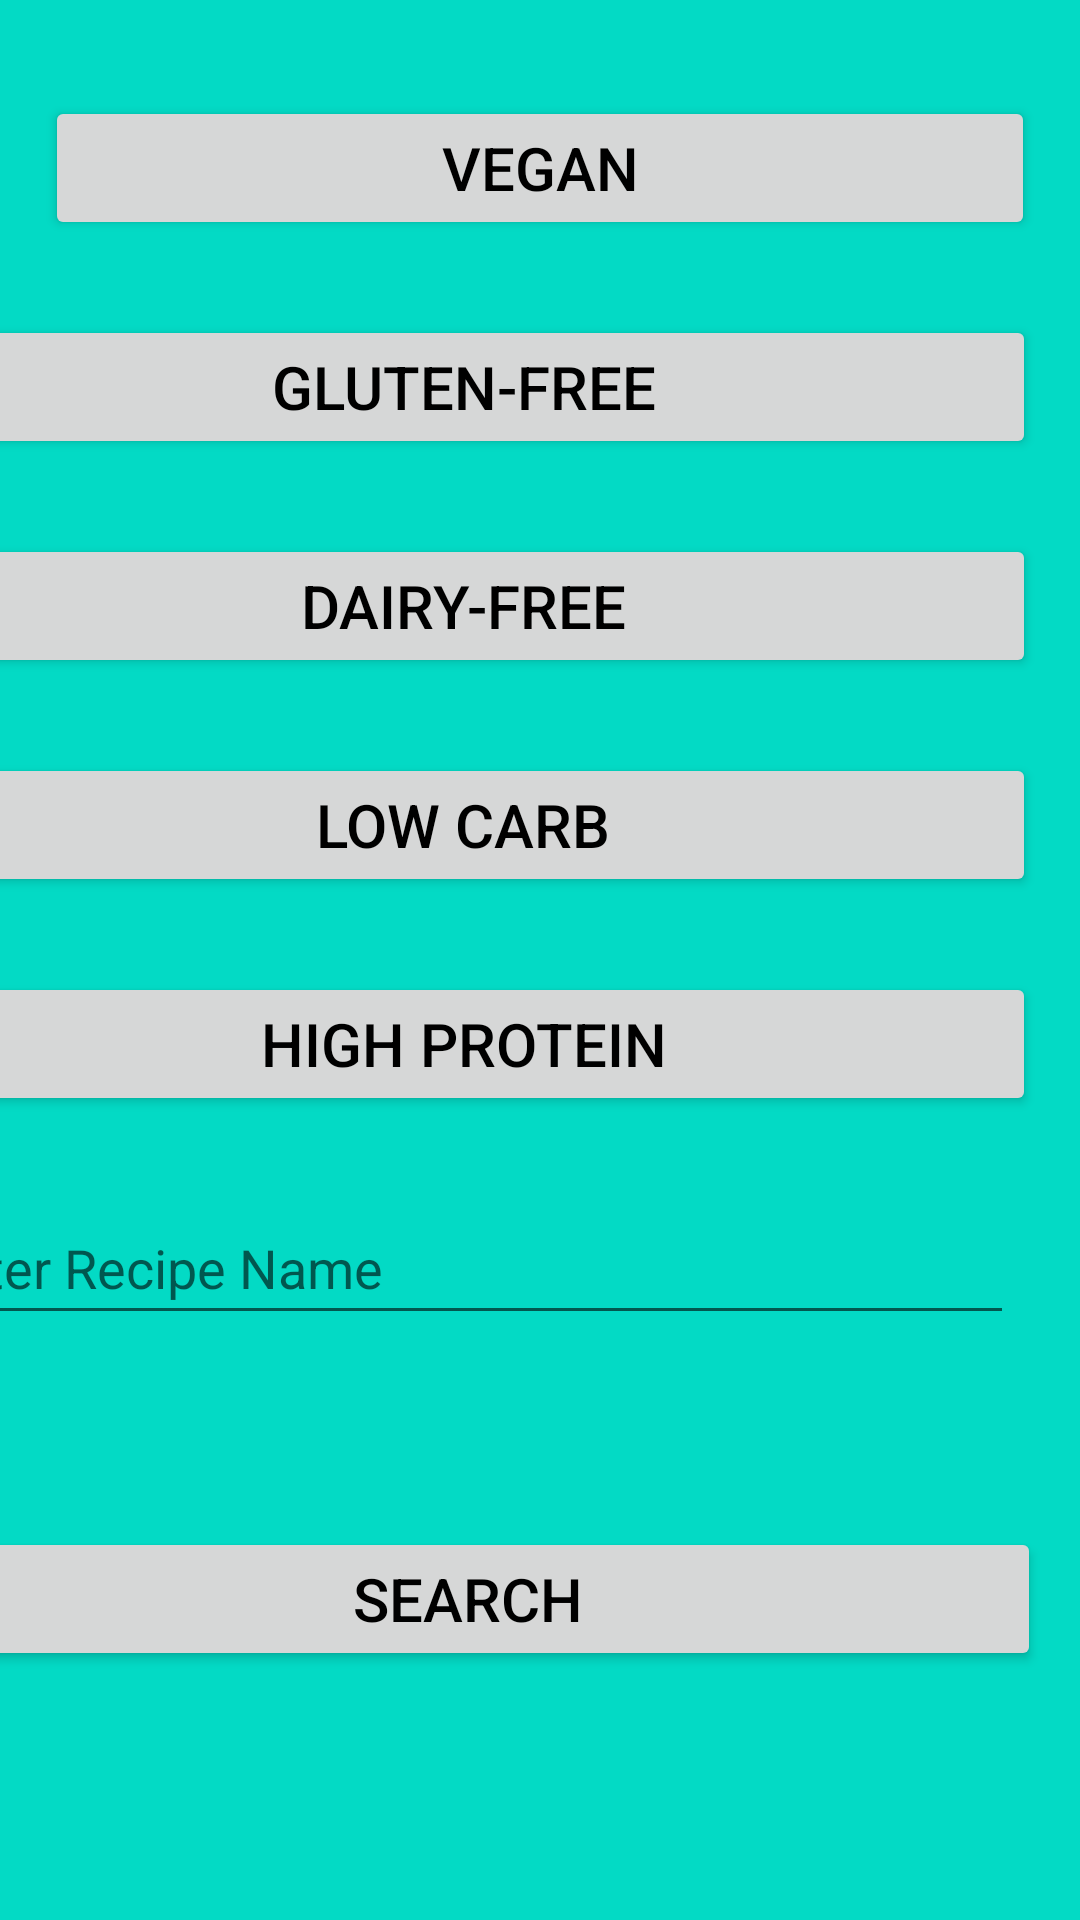

Write the Android layout XML for this screen, with the resource values it uses.
<!-- AndroidManifest.xml: application theme Theme.SmartCooking -->
<!-- res/layout/fragment_search.xml -->
<?xml version="1.0" encoding="utf-8"?>
<androidx.constraintlayout.widget.ConstraintLayout
    xmlns:android="http://schemas.android.com/apk/res/android"
    xmlns:app="http://schemas.android.com/apk/res-auto"
    xmlns:tools="http://schemas.android.com/tools"
    android:layout_width="match_parent"
    android:layout_height="match_parent"
    android:background="@color/teal_200">


    <Button
        android:id="@+id/veganButton"
        android:layout_width="0dp"
        android:layout_height="wrap_content"
        android:layout_marginLeft="15dp"
        android:layout_marginTop="32dp"
        android:layout_marginRight="15dp"
        android:text="Vegan"
        android:textColor="@color/black"
        android:textSize="20sp"
        app:layout_constraintEnd_toEndOf="parent"
        app:layout_constraintHorizontal_chainStyle="spread"
        app:layout_constraintStart_toStartOf="parent"
        app:layout_constraintTop_toTopOf="parent" />

    <Button
        android:id="@+id/GlutenFree"
        android:layout_width="382dp"
        android:layout_height="wrap_content"
        android:layout_marginTop="25dp"
        android:text="Gluten-Free"
        android:textColor="@color/black"
        android:textSize="20sp"
        app:layout_constraintEnd_toEndOf="@+id/veganButton"
        app:layout_constraintHorizontal_bias="1.0"
        app:layout_constraintStart_toStartOf="@+id/veganButton"
        app:layout_constraintTop_toBottomOf="@+id/veganButton" />

    <Button
        android:id="@+id/DairyFree"
        android:layout_width="382dp"
        android:layout_height="wrap_content"
        android:layout_marginTop="25dp"
        android:text="Dairy-Free"
        android:textColor="@color/black"
        android:textSize="20sp"
        app:layout_constraintEnd_toEndOf="@+id/GlutenFree"
        app:layout_constraintHorizontal_bias="1.0"
        app:layout_constraintStart_toStartOf="@+id/GlutenFree"
        app:layout_constraintTop_toBottomOf="@+id/GlutenFree" />

    <Button
        android:id="@+id/LowCarb"
        android:layout_width="382dp"
        android:layout_height="wrap_content"
        android:layout_marginTop="25dp"
        android:text="Low Carb"
        android:textColor="@color/black"
        android:textSize="20sp"
        app:layout_constraintEnd_toEndOf="@+id/DairyFree"
        app:layout_constraintHorizontal_bias="1.0"
        app:layout_constraintStart_toStartOf="@+id/DairyFree"
        app:layout_constraintTop_toBottomOf="@+id/DairyFree" />

    <Button
        android:id="@+id/HighProtein"
        android:layout_width="382dp"
        android:layout_height="wrap_content"
        android:layout_marginTop="25dp"
        android:text="High Protein"
        android:textColor="@color/black"
        android:textSize="20sp"
        app:layout_constraintEnd_toEndOf="@+id/LowCarb"
        app:layout_constraintHorizontal_bias="1.0"
        app:layout_constraintStart_toStartOf="@+id/LowCarb"
        app:layout_constraintTop_toBottomOf="@+id/LowCarb" />

    <EditText
        android:id="@+id/recipeNameEditText"
        android:layout_width="367dp"
        android:layout_height="48dp"
        android:layout_marginTop="25dp"
        android:hint="Enter Recipe Name"
        app:layout_constraintEnd_toEndOf="@+id/HighProtein"
        app:layout_constraintStart_toStartOf="@+id/HighProtein"
        app:layout_constraintTop_toBottomOf="@+id/HighProtein" />

    <Button
        android:id="@+id/SearcherButton"
        android:layout_width="382dp"
        android:layout_height="wrap_content"
        android:layout_marginTop="64dp"
        android:text="Search"
        android:textColor="@color/black"
        android:textSize="20sp"
        app:layout_constraintEnd_toEndOf="@+id/recipeNameEditText"
        app:layout_constraintHorizontal_bias="0.4"
        app:layout_constraintStart_toStartOf="@+id/recipeNameEditText"
        app:layout_constraintTop_toBottomOf="@+id/recipeNameEditText" />


</androidx.constraintlayout.widget.ConstraintLayout>
<!-- resources referenced by this layout -->
<resources>
  <style name="Theme.SmartCooking" parent="Theme.MaterialComponents.DayNight.DarkActionBar">
          
          <item name="colorPrimary">@color/purple_500</item>
          <item name="colorPrimaryVariant">@color/purple_700</item>
          <item name="colorOnPrimary">@color/white</item>
          
          <item name="colorSecondary">@color/teal_200</item>
          <item name="colorSecondaryVariant">@color/teal_700</item>
          <item name="colorOnSecondary">@color/black</item>
          
          <item name="android:statusBarColor">?attr/colorPrimaryVariant</item>
          
      </style>
  <!-- not gathered from this repository: default colours our renderer supplied (Android Studio template values) -->
  <color name="purple_500">#FF6200EE</color>
  <color name="purple_700">#FF3700B3</color>
  <color name="teal_200">#FF03DAC5</color>
  <color name="teal_700">#FF018786</color>
  <color name="black">#FF000000</color>
  <color name="white">#FFFFFFFF</color>
</resources>
